6-way image classification set "Final_Dataset" from GitHub (pavanteja15/tea-dataset); label vocabulary: algal spot, brown blight, gray blight, healthy, helopeltis, red spot.

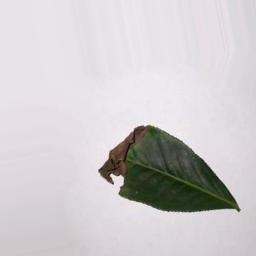
Label: brown blight

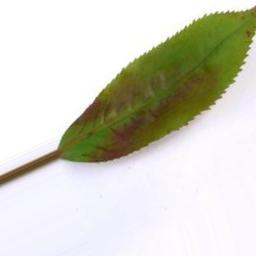
Label: red spot

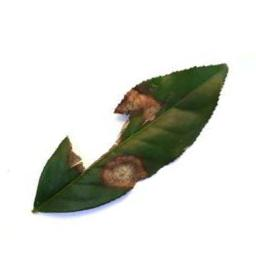
Label: gray blight

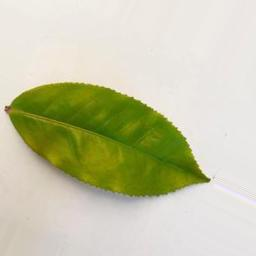
Label: healthy

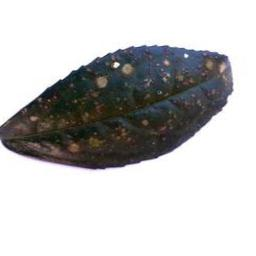
Label: algal spot

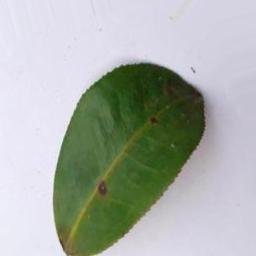
Label: helopeltis
